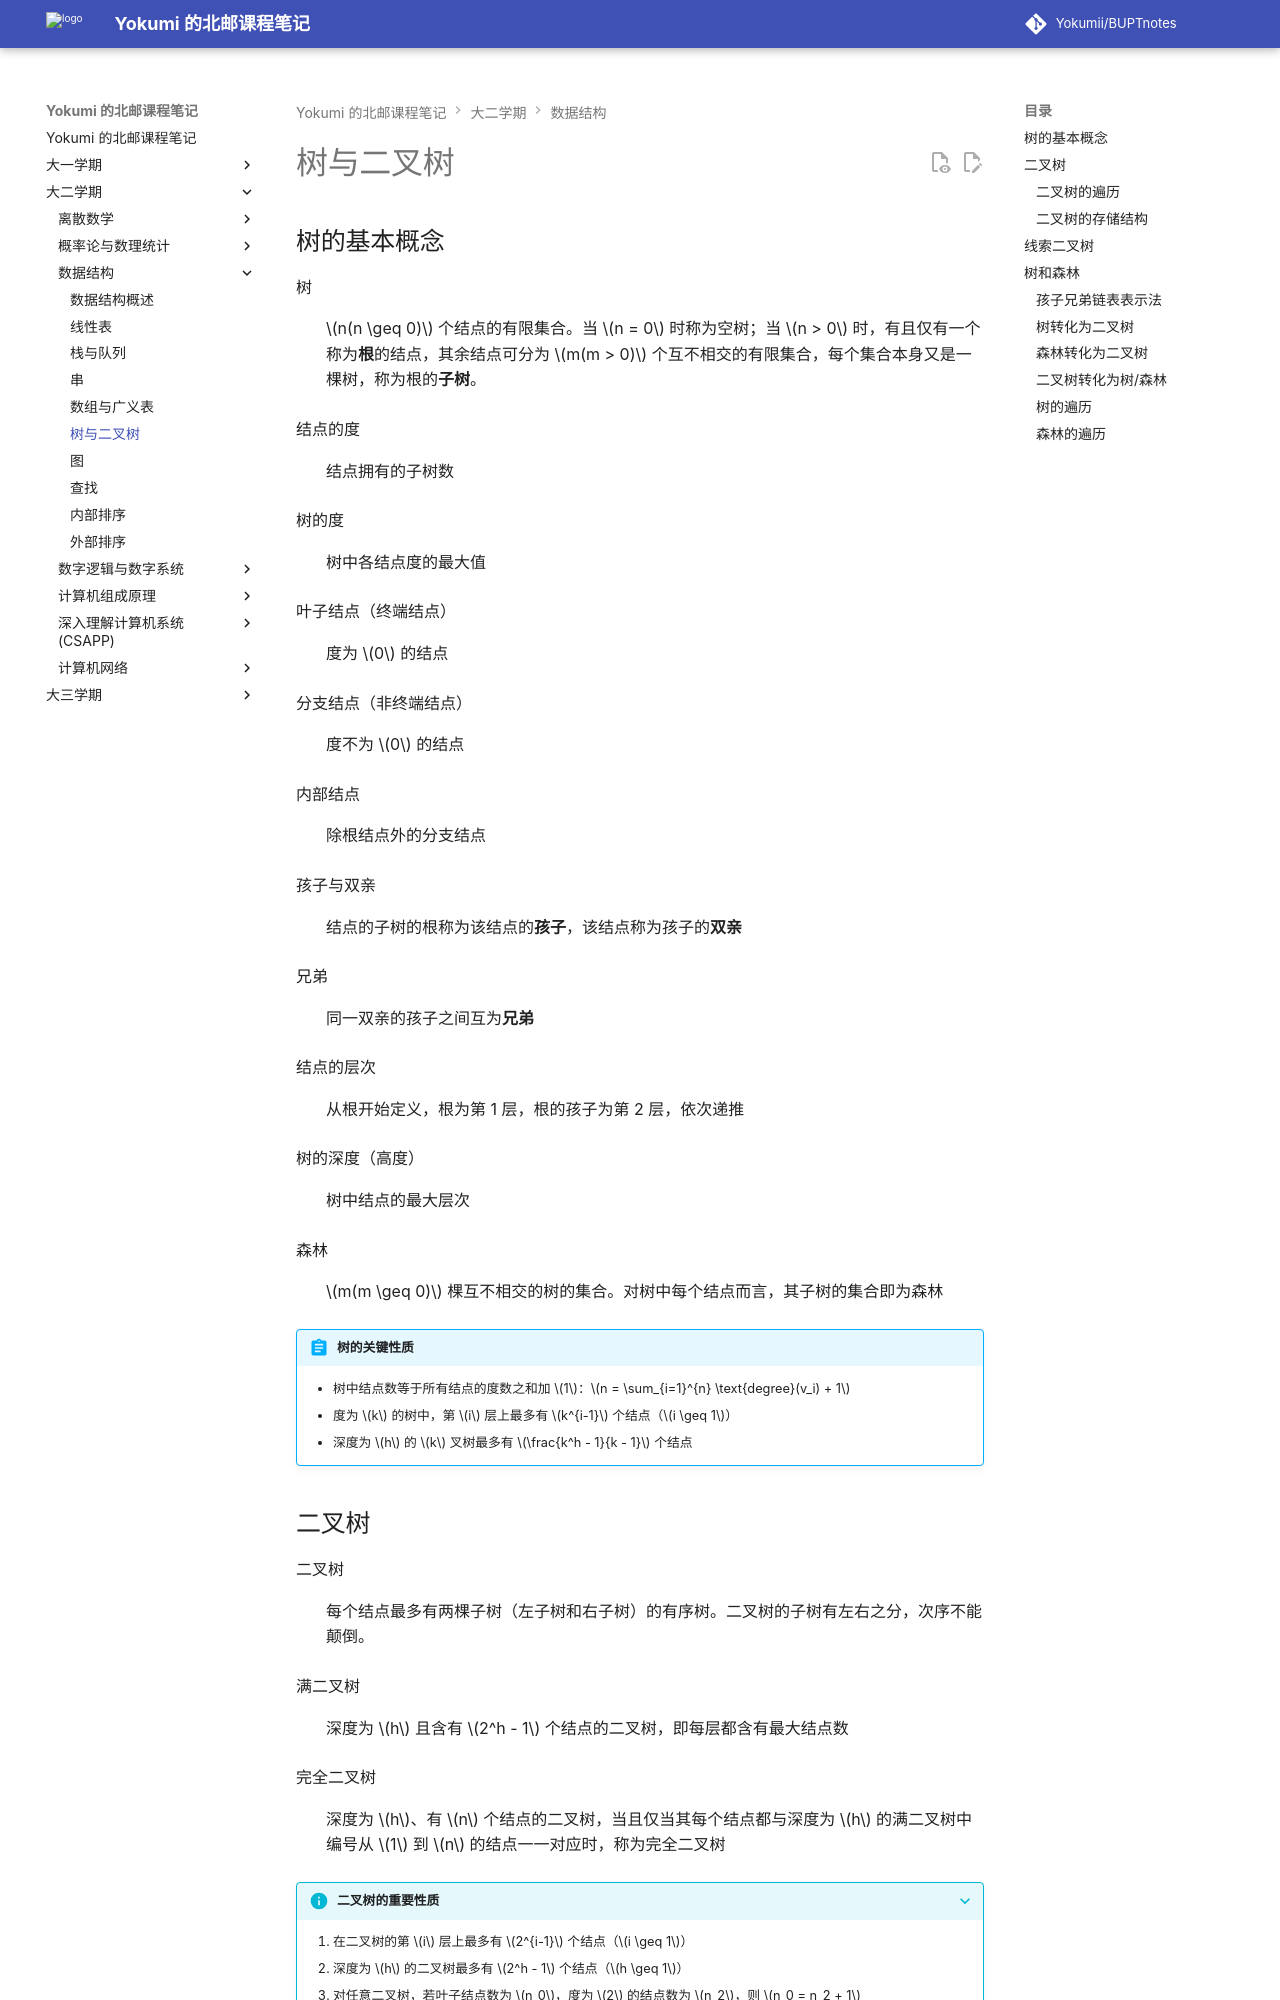

repository: Yokumii/BUPTnotes · page: study/computer-science/data-structures/tree/index.html · generator: mkdocs

---
description: 整理树和二叉树的性质、存储与遍历，介绍线索二叉树以及树、森林和二叉树之间的转换。
---

# 树与二叉树

## 树的基本概念

树
: $n(n \geq 0)$ 个结点的有限集合。当 $n = 0$ 时称为空树；当 $n > 0$ 时，有且仅有一个称为**根**的结点，其余结点可分为 $m(m > 0)$ 个互不相交的有限集合，每个集合本身又是一棵树，称为根的**子树**。

结点的度
: 结点拥有的子树数

树的度
: 树中各结点度的最大值

叶子结点（终端结点）
: 度为 $0$ 的结点

分支结点（非终端结点）
: 度不为 $0$ 的结点

内部结点
: 除根结点外的分支结点

孩子与双亲
: 结点的子树的根称为该结点的**孩子**，该结点称为孩子的**双亲**

兄弟
: 同一双亲的孩子之间互为**兄弟**

结点的层次
: 从根开始定义，根为第 1 层，根的孩子为第 2 层，依次递推

树的深度（高度）
: 树中结点的最大层次

森林
: $m(m \geq 0)$ 棵互不相交的树的集合。对树中每个结点而言，其子树的集合即为森林

!!! abstract "树的关键性质"
    - 树中结点数等于所有结点的度数之和加 $1$：$n = \sum_{i=1}^{n} \text{degree}(v_i) + 1$
    - 度为 $k$ 的树中，第 $i$ 层上最多有 $k^{i-1}$ 个结点（$i \geq 1$）
    - 深度为 $h$ 的 $k$ 叉树最多有 $\frac{k^h - 1}{k - 1}$ 个结点
